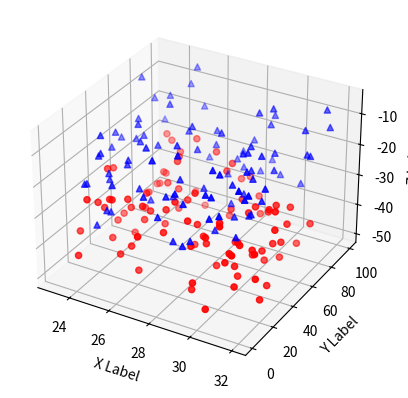

Reproduce this figure in Python.
import numpy as np
from mpl_toolkits.mplot3d import Axes3D
import matplotlib.pyplot as plt


def randrange(n, vmin, vmax):
    return (vmax - vmin)*np.random.rand(n) + vmin

fig = plt.figure()
ax = fig.add_subplot(111, projection='3d')
n = 100
for c, m, zl, zh in [('r', 'o', -50, -25), ('b', '^', -30, -5)]:
    xs = randrange(n, 23, 32)
    ys = randrange(n, 0, 100)
    zs = randrange(n, zl, zh)
    print('x:', xs)
    print('y:', ys)
    print('z:', zs)
    print('c:', c)
    print('m:', m)
    ax.scatter(xs, ys, zs, c=c, marker=m)

ax.set_xlabel('X Label')
ax.set_ylabel('Y Label')
ax.set_zlabel('Z Label')

plt.show()
